Image classification data set "data_reviewed" (alessandrosebastianelli/OnBoardVolcanicEruptionDetection on GitHub). Class labels (2): eruption, no eruption.

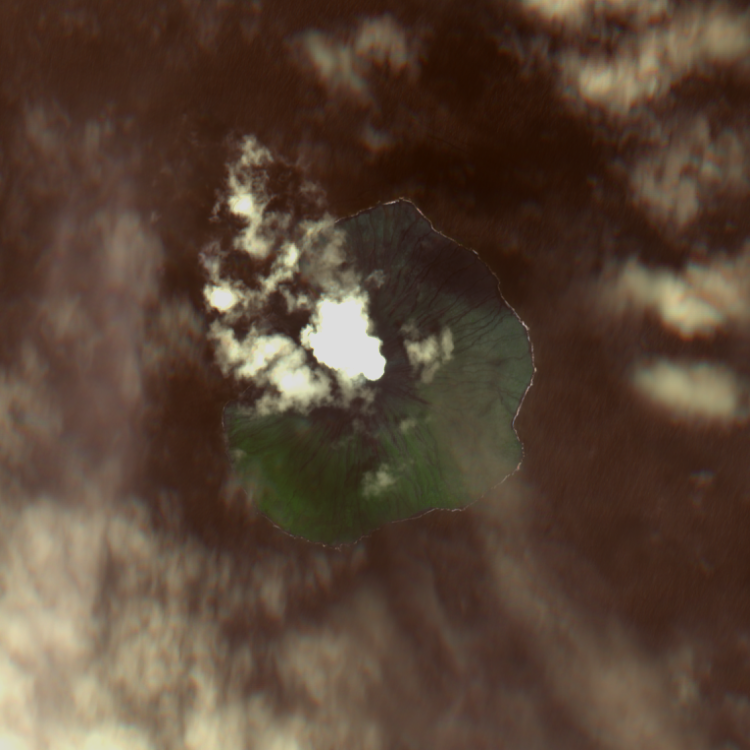
Label: eruption

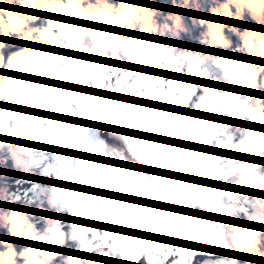
Label: eruption

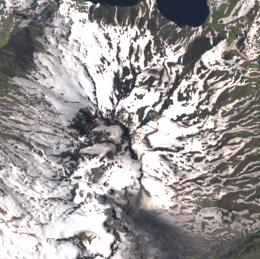
Label: no eruption

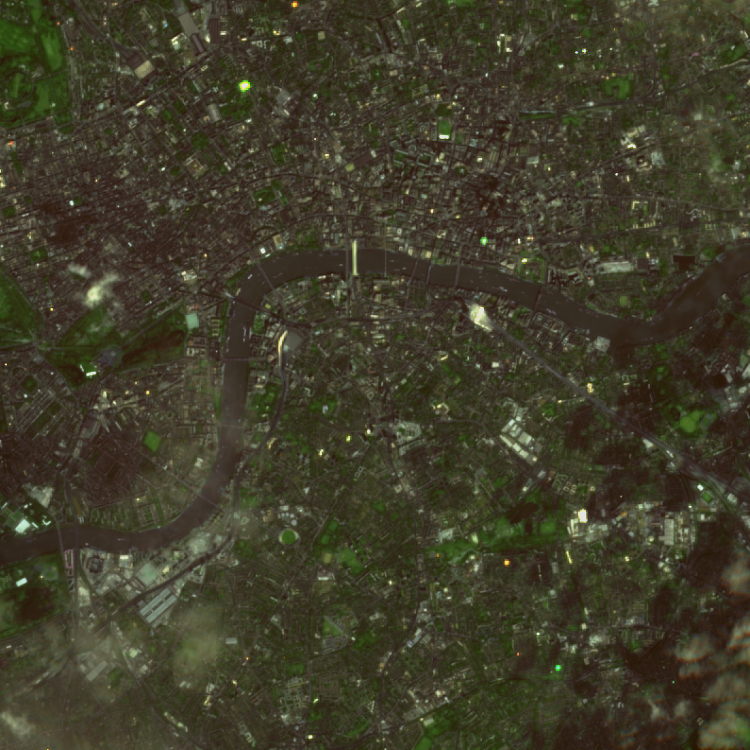
Label: no eruption

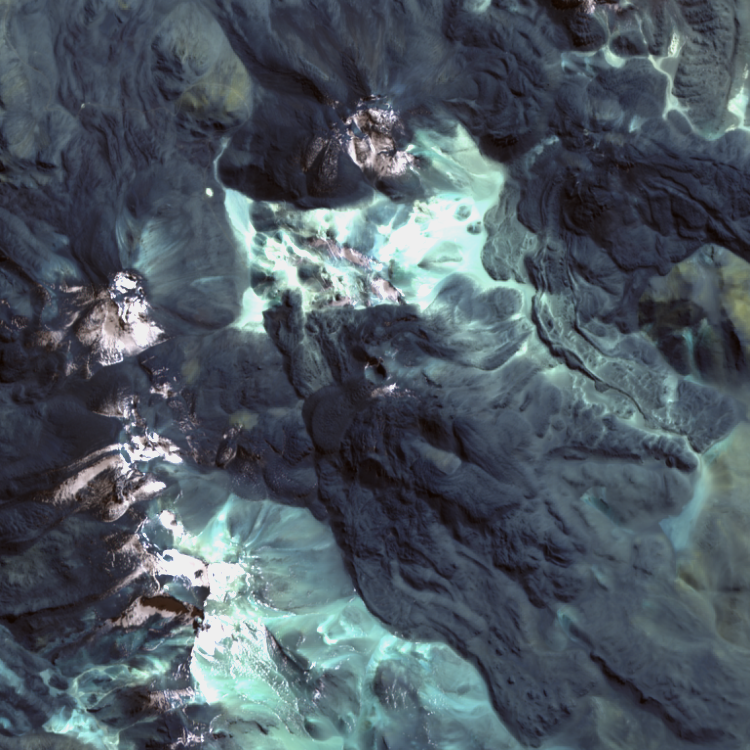
Label: no eruption

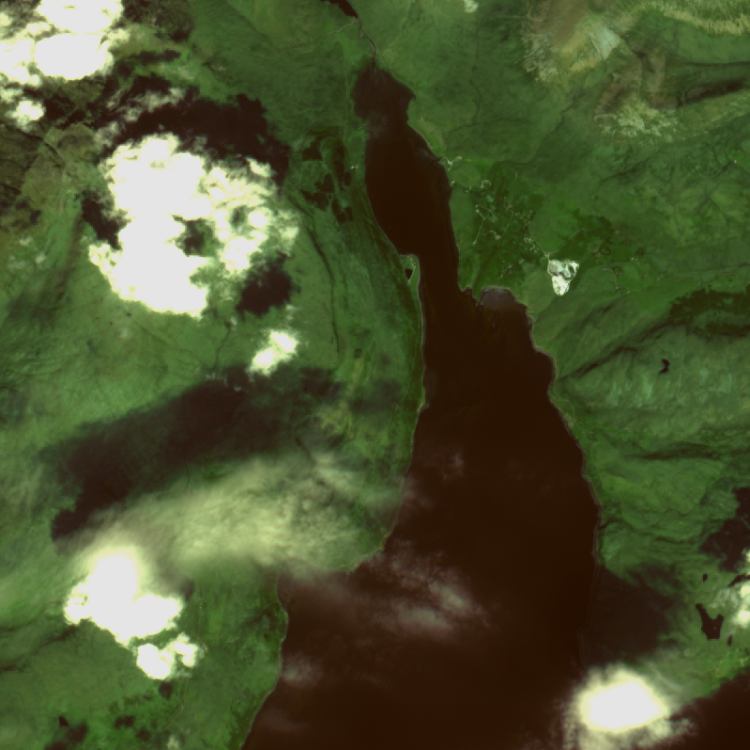
Label: no eruption
